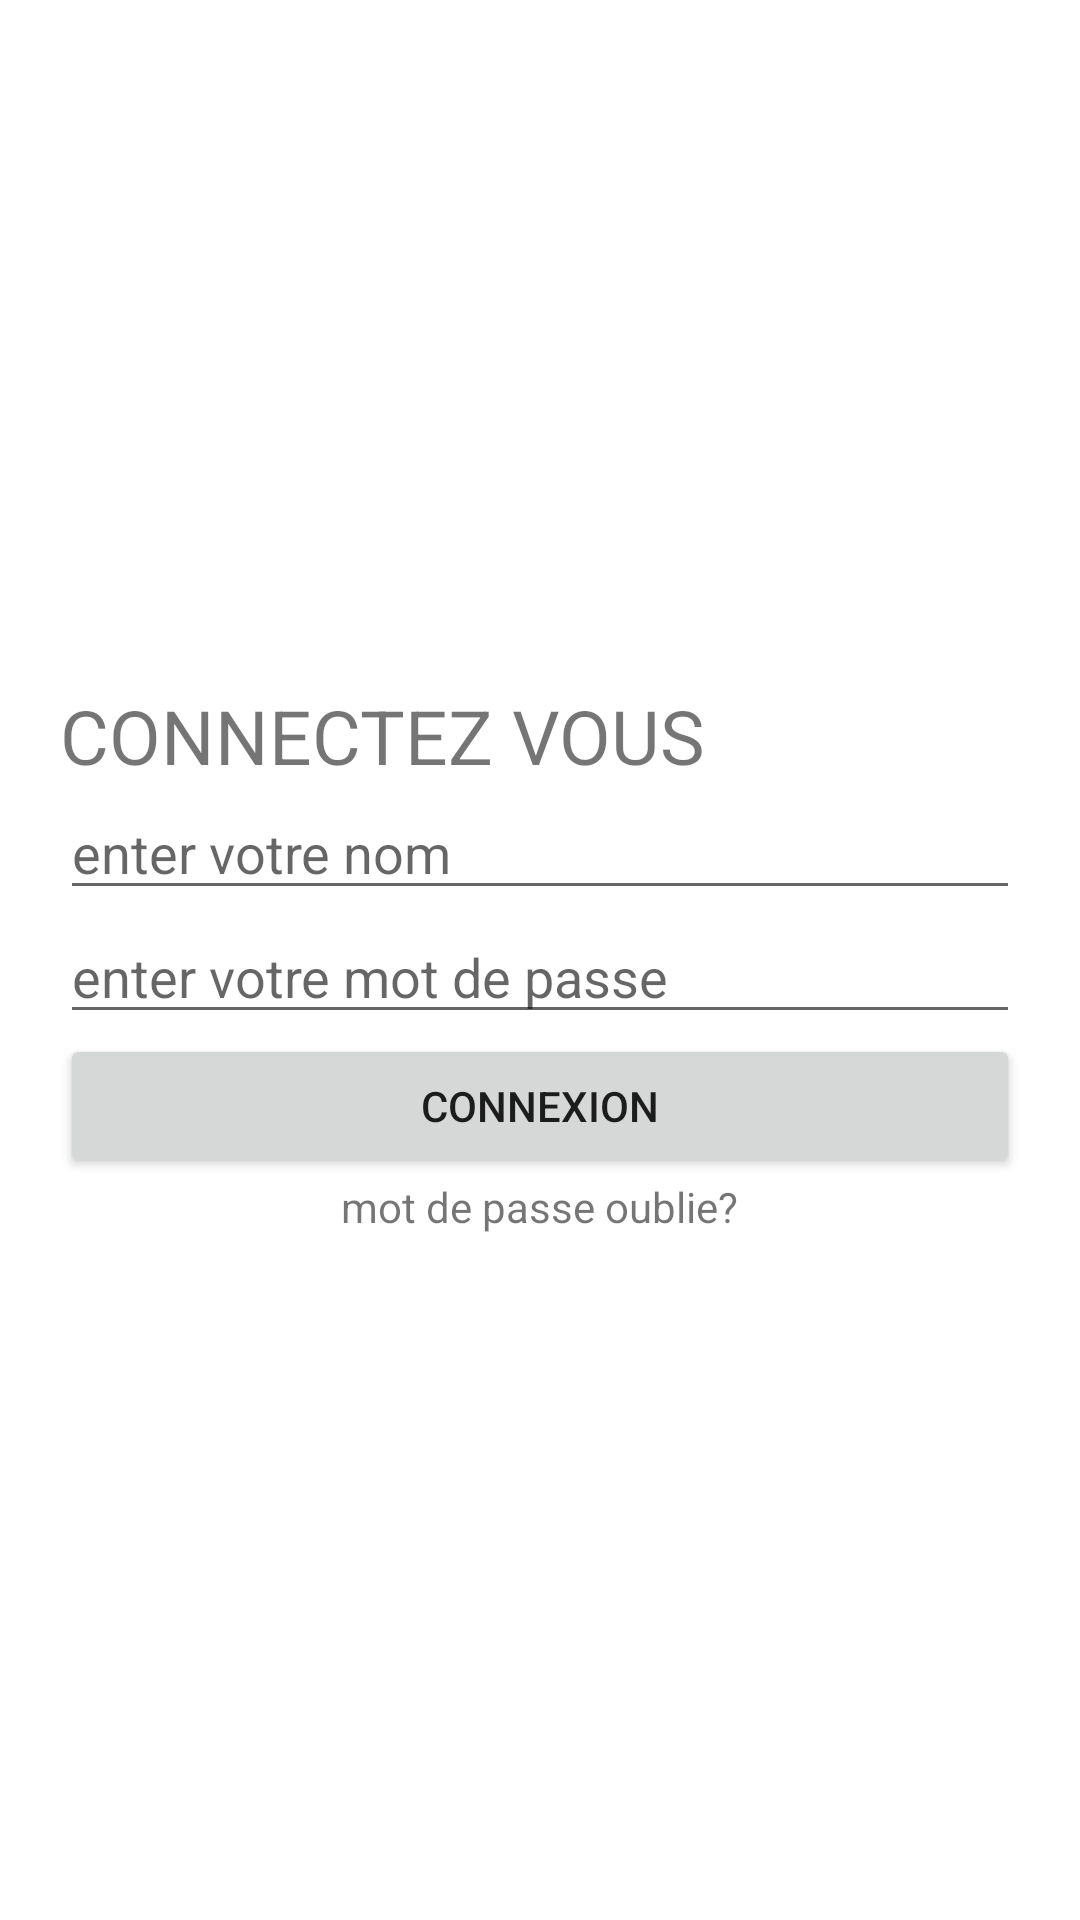

Android layout source for this screen:
<!-- AndroidManifest.xml: application theme Theme.SmartInventor -->
<!-- res/layout/activity_main.xml -->
<?xml version="1.0" encoding="utf-8"?>
<LinearLayout xmlns:android="http://schemas.android.com/apk/res/android"
    xmlns:app="http://schemas.android.com/apk/res-auto"
    xmlns:tools="http://schemas.android.com/tools"
     android:layout_width="match_parent"
    android:layout_height="match_parent"
    tools:context=".MainActivity"
    android:id="@+id/main"
    android:layout_gravity="center"
    android:gravity="center"
    android:layout_margin="20dp"
    android:padding="20dp"
    android:orientation="vertical">

    <TextView
        android:textSize="25dp"
        android:layout_width="match_parent"
        android:layout_height="wrap_content"
        android:text="connectez vous "
        android:textAllCaps="true"
        />

    <EditText
        android:id="@+id/connexion_username"
        android:layout_width="match_parent"
        android:layout_height="wrap_content"
        android:hint="enter votre nom"
      />

    <EditText
        
        android:id="@+id/connexion_password"
        android:layout_width="match_parent"
        android:layout_height="wrap_content"
        android:hint="enter votre mot de passe"
  />
    <Button
        android:layout_width="match_parent"
        android:layout_height="wrap_content"
        android:text="connexion"
        android:id="@+id/connexion_loginbtn"
        />

    <TextView
        android:id="@+id/forget_pwd"
        android:layout_width="wrap_content"
        android:layout_height="wrap_content"
        android:text="mot de passe oublie?"
        />
</LinearLayout>
<!-- resources referenced by this layout -->
<resources>
  <style name="Theme.SmartInventor" parent="Theme.MaterialComponents.DayNight.DarkActionBar">
          
          <item name="colorPrimary">@color/purple_500</item>
          <item name="colorPrimaryVariant">@color/purple_700</item>
          <item name="colorOnPrimary">@color/white</item>
          
          <item name="colorSecondary">@color/teal_200</item>
          <item name="colorSecondaryVariant">@color/teal_700</item>
          <item name="colorOnSecondary">@color/black</item>
          
          <item name="android:statusBarColor">?attr/colorPrimaryVariant</item>
          
      </style>
  <!-- not gathered from this repository: default colours our renderer supplied (Android Studio template values) -->
  <color name="purple_500">#FF6200EE</color>
  <color name="purple_700">#FF3700B3</color>
  <color name="teal_200">#FF03DAC5</color>
  <color name="teal_700">#FF018786</color>
  <color name="black">#FF000000</color>
  <color name="white">#FFFFFFFF</color>
</resources>
